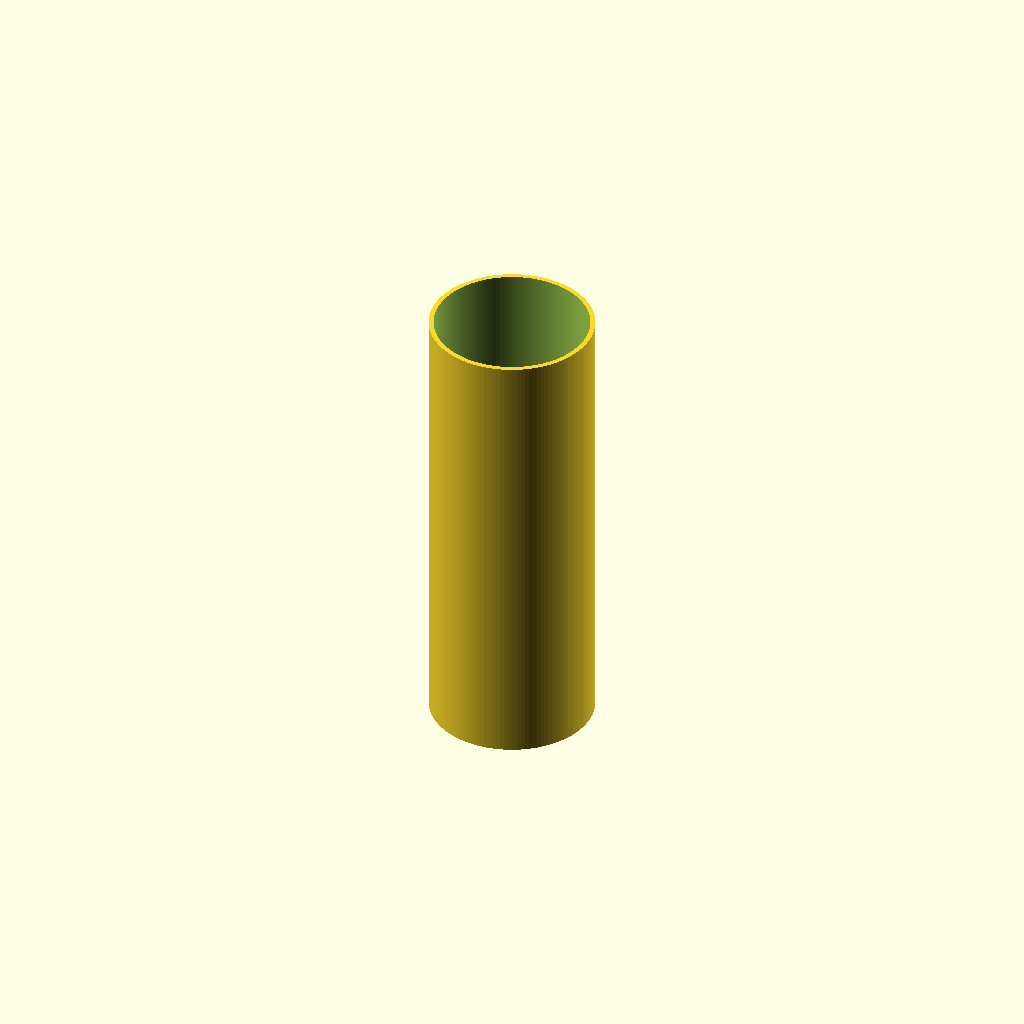
Cell 1 — every parameter at its default value.
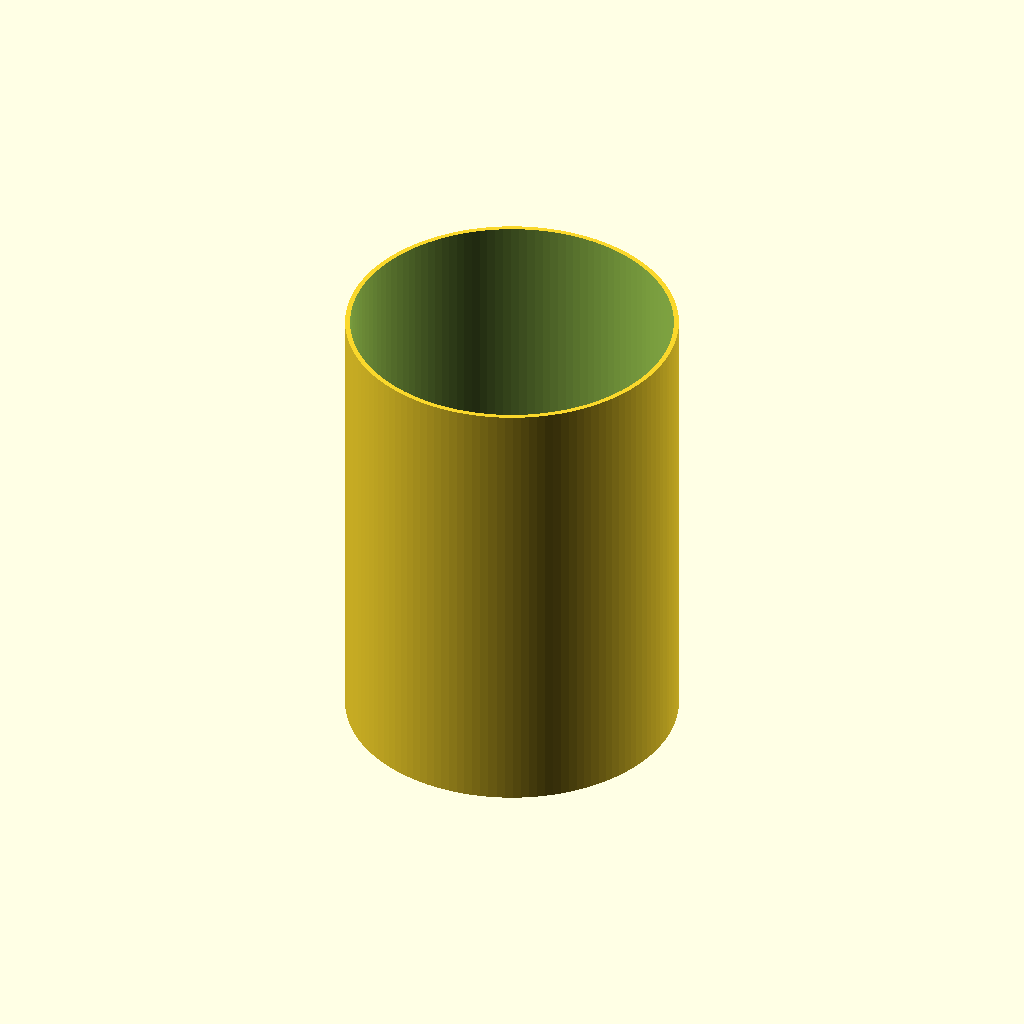
Cell 2: od = 180 (everything else at default).
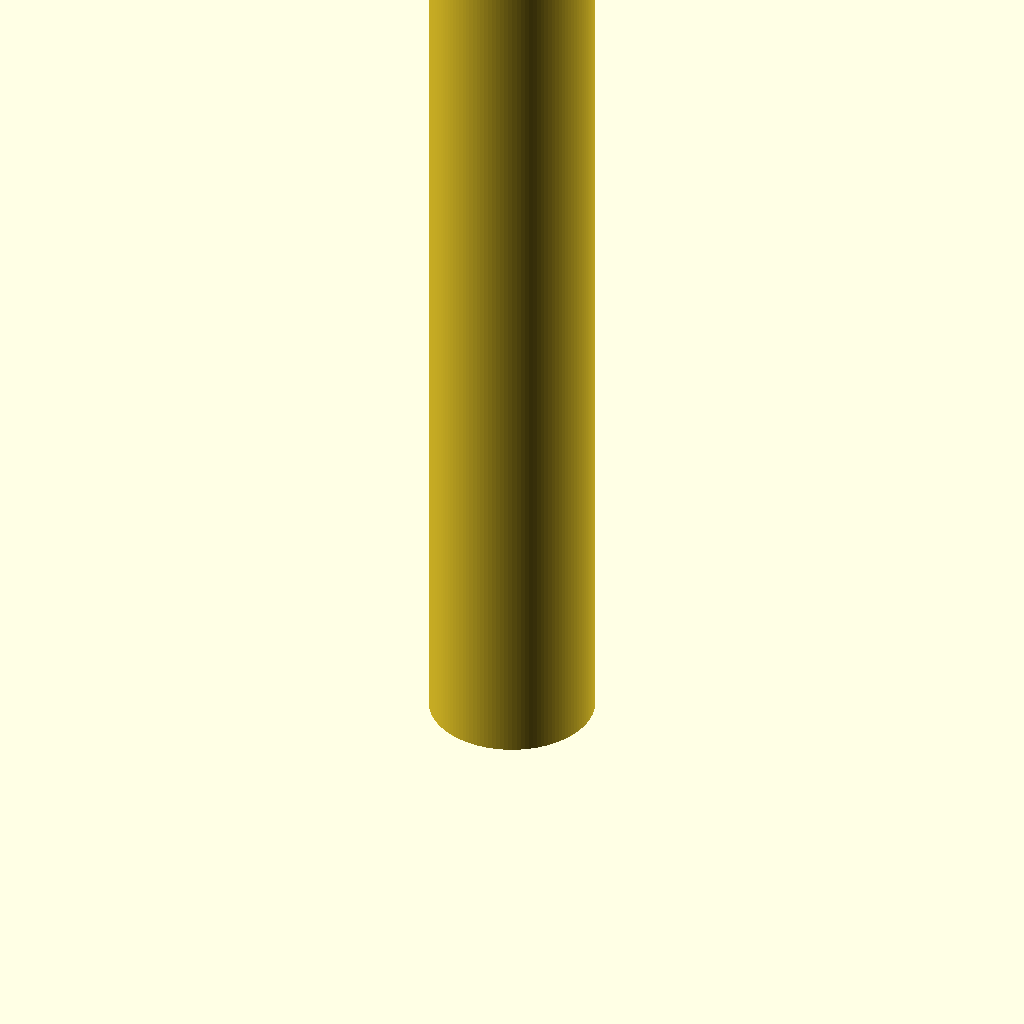
Cell 3 — len set to 500, the other parameters unchanged.
One fixed orthographic camera (rotation 55°, 0°, 25°; colour scheme Cornfield) for every cell.
OpenSCAD source file additional_study/matched_effort/results/direct_repair/scad/ht_pipe__HT_90_pipe_250.scad:
$fn = 128;

// HT 90 pipe 250 mm (approximation)
// Assumptions (common HT DN90): OD=90mm, wall=2.7mm, length=250mm
// Adjust parameters as needed.

od = 90;
wall = 2.7;
len = 250;

id = od - 2*wall;

difference() {
  cylinder(h=len, d=od, center=false);
  translate([0,0,-0.1])
    cylinder(h=len+0.2, d=id, center=false);
}
Customizer parameters (derived from the source; name, type, default, range or options):
od: number, default 90
wall: number, default 2.7
len: number, default 250
